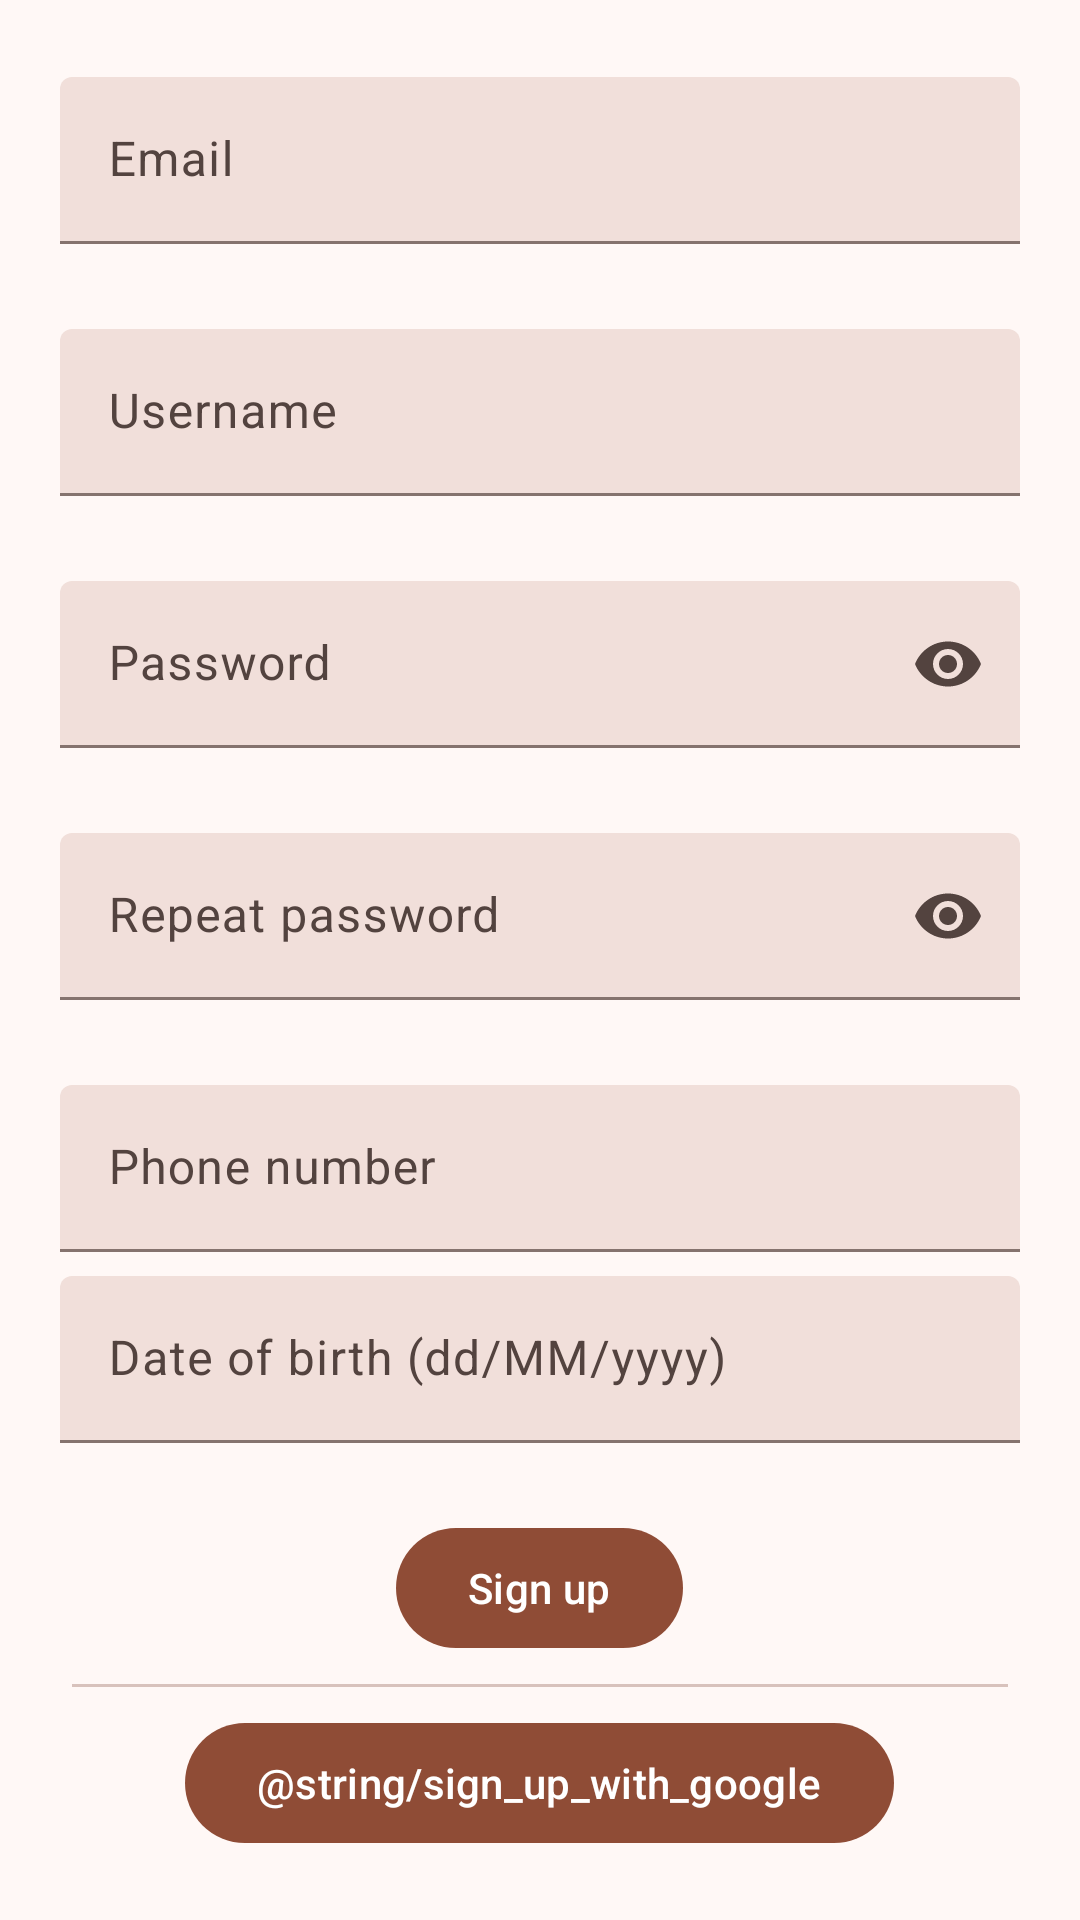

Android layout source for this screen:
<!-- AndroidManifest.xml: application theme Theme.SoundShare.NoActionBar -->
<!-- res/layout/fragment_signup.xml -->
<?xml version="1.0" encoding="utf-8"?>
<androidx.constraintlayout.widget.ConstraintLayout xmlns:android="http://schemas.android.com/apk/res/android"
    xmlns:app="http://schemas.android.com/apk/res-auto"
    xmlns:tools="http://schemas.android.com/tools"
    android:layout_width="match_parent"
    android:layout_height="match_parent"
    tools:context=".ui.signup.SignupFragment">

    <LinearLayout
        android:layout_width="match_parent"
        android:layout_height="match_parent"
        android:gravity="center"
        android:orientation="vertical"
        android:padding="16dp">

        <com.google.android.material.textfield.TextInputLayout
            android:id="@+id/text_email_layout"
            style="@style/Widget.Material3.TextInputLayout.FilledBox"
            android:layout_width="match_parent"
            android:layout_height="wrap_content"
            android:layout_margin="4dp"
            app:errorEnabled="true">

            <com.google.android.material.textfield.TextInputEditText
                android:id="@+id/text_email"
                android:layout_width="match_parent"
                android:layout_height="wrap_content"
                android:hint="@string/email"
                android:inputType="textEmailAddress" />

        </com.google.android.material.textfield.TextInputLayout>

        <com.google.android.material.textfield.TextInputLayout
            android:id="@+id/text_username_layout"
            style="@style/Widget.Material3.TextInputLayout.FilledBox"
            android:layout_width="match_parent"
            android:layout_height="wrap_content"
            android:layout_margin="4dp"
            app:errorEnabled="true">

            <com.google.android.material.textfield.TextInputEditText
                android:id="@+id/text_username"
                android:layout_width="match_parent"
                android:layout_height="wrap_content"
                android:hint="@string/username"
                android:inputType="textPersonName" />

        </com.google.android.material.textfield.TextInputLayout>

        <com.google.android.material.textfield.TextInputLayout
            android:id="@+id/text_password_layout"
            style="@style/Widget.Material3.TextInputLayout.FilledBox"
            android:layout_width="match_parent"
            android:layout_height="wrap_content"
            android:layout_margin="4dp"
            app:endIconMode="password_toggle"
            app:errorEnabled="true">

            <com.google.android.material.textfield.TextInputEditText
                android:id="@+id/text_password"
                android:layout_width="match_parent"
                android:layout_height="wrap_content"
                android:hint="@string/password"
                android:inputType="textPassword" />

        </com.google.android.material.textfield.TextInputLayout>

        <com.google.android.material.textfield.TextInputLayout
            android:id="@+id/repeat_password_layout"
            style="@style/Widget.Material3.TextInputLayout.FilledBox"
            android:layout_width="match_parent"
            android:layout_height="wrap_content"
            android:layout_margin="4dp"
            app:endIconMode="password_toggle"
            app:errorEnabled="true">

            <com.google.android.material.textfield.TextInputEditText
                android:id="@+id/text_repeat_password"
                android:layout_width="match_parent"
                android:layout_height="wrap_content"
                android:hint="@string/repeat_password"
                android:inputType="textPassword" />

        </com.google.android.material.textfield.TextInputLayout>

        <com.google.android.material.textfield.TextInputLayout
            android:id="@+id/phone_number_layout"
            style="@style/Widget.Material3.TextInputLayout.FilledBox"
            android:layout_width="match_parent"
            android:layout_height="wrap_content"
            android:layout_margin="4dp">

            <com.google.android.material.textfield.TextInputEditText
                android:id="@+id/text_phone_number"
                android:layout_width="match_parent"
                android:layout_height="wrap_content"
                android:hint="@string/phone_number"
                android:inputType="phone" />

        </com.google.android.material.textfield.TextInputLayout>

        <com.google.android.material.textfield.TextInputLayout
            android:id="@+id/text_date_of_birth_layout"
            style="@style/Widget.Material3.TextInputLayout.FilledBox"
            android:layout_width="match_parent"
            android:layout_height="wrap_content"
            android:layout_margin="4dp"
            app:errorEnabled="true">

            <com.google.android.material.textfield.TextInputEditText
                android:id="@+id/text_date_of_birth"
                android:layout_width="match_parent"
                android:layout_height="wrap_content"
                android:hint="@string/date_of_birth"
                android:inputType="date" />

        </com.google.android.material.textfield.TextInputLayout>

        <com.google.android.material.button.MaterialButton
            android:id="@+id/buttonSignUp"
            android:layout_width="wrap_content"
            android:layout_height="wrap_content"
            android:text="@string/sign_up" />

        <com.google.android.material.divider.MaterialDivider
            android:layout_width="wrap_content"
            android:layout_height="wrap_content"
            android:layout_margin="8dp" />

        <com.google.android.material.button.MaterialButton
            android:id="@+id/buttonSignUpWithGoogle"
            android:layout_width="wrap_content"
            android:layout_height="wrap_content"
            android:text="@string/sign_up_with_google" />

    </LinearLayout>

</androidx.constraintlayout.widget.ConstraintLayout>
<!-- resources referenced by this layout -->
<resources>
  <string name="date_of_birth">Date of birth (dd/MM/yyyy)</string>
  <string name="email">Email</string>
  <string name="password">Password</string>
  <string name="phone_number">Phone number</string>
  <string name="repeat_password">Repeat password</string>
  <string name="sign_up">Sign up</string>
  <string name="username">Username</string>
  <color name="ss_theme_primary">#8F4C36</color>
  <color name="ss_theme_onPrimary">#FFFFFF</color>
  <color name="ss_theme_primaryContainer">#FFDBD0</color>
  <color name="ss_theme_onPrimaryContainer">#390B00</color>
  <color name="ss_theme_secondary">#36693E</color>
  <color name="ss_theme_onSecondary">#FFFFFF</color>
  <color name="ss_theme_secondaryContainer">#B7F1BA</color>
  <color name="ss_theme_onSecondaryContainer">#002108</color>
  <color name="ss_theme_tertiary">#2E628C</color>
  <color name="ss_theme_onTertiary">#FFFFFF</color>
  <color name="ss_theme_tertiaryContainer">#CDE5FF</color>
  <color name="ss_theme_onTertiaryContainer">#001D32</color>
  <color name="ss_theme_error">#BA1A1A</color>
  <color name="ss_theme_onError">#FFFFFF</color>
  <color name="ss_theme_errorContainer">#FFDAD6</color>
  <color name="ss_theme_onErrorContainer">#410002</color>
  <color name="ss_theme_background">#FFF8F6</color>
  <color name="ss_theme_onBackground">#231917</color>
  <color name="ss_theme_surface">#FFF8F6</color>
  <color name="ss_theme_onSurface">#231917</color>
  <color name="ss_theme_surfaceVariant">#F5DED7</color>
  <color name="ss_theme_onSurfaceVariant">#53433F</color>
  <color name="ss_theme_outline">#85736E</color>
  <color name="ss_theme_outlineVariant">#D8C2BC</color>
  <color name="ss_theme_inverseSurface">#392E2B</color>
  <color name="ss_theme_inverseOnSurface">#FFEDE8</color>
  <color name="ss_theme_inversePrimary">#FFB59D</color>
  <color name="ss_theme_primaryFixed">#FFDBD0</color>
  <color name="ss_theme_onPrimaryFixed">#390B00</color>
  <color name="ss_theme_primaryFixedDim">#FFB59D</color>
  <color name="ss_theme_onPrimaryFixedVariant">#723521</color>
  <color name="ss_theme_secondaryFixed">#B7F1BA</color>
  <color name="ss_theme_onSecondaryFixed">#002108</color>
  <color name="ss_theme_secondaryFixedDim">#9CD49F</color>
  <color name="ss_theme_onSecondaryFixedVariant">#1D5128</color>
  <color name="ss_theme_tertiaryFixed">#CDE5FF</color>
  <color name="ss_theme_onTertiaryFixed">#001D32</color>
  <color name="ss_theme_tertiaryFixedDim">#9ACBFA</color>
  <color name="ss_theme_onTertiaryFixedVariant">#0B4A72</color>
  <color name="ss_theme_surfaceDim">#E8D6D1</color>
  <color name="ss_theme_surfaceBright">#FFF8F6</color>
  <color name="ss_theme_surfaceContainerLowest">#FFFFFF</color>
  <color name="ss_theme_surfaceContainerLow">#FFF1ED</color>
  <color name="ss_theme_surfaceContainer">#FCEAE5</color>
  <color name="ss_theme_surfaceContainerHigh">#F7E4DF</color>
  <color name="ss_theme_surfaceContainerHighest">#F1DFDA</color>
</resources>
